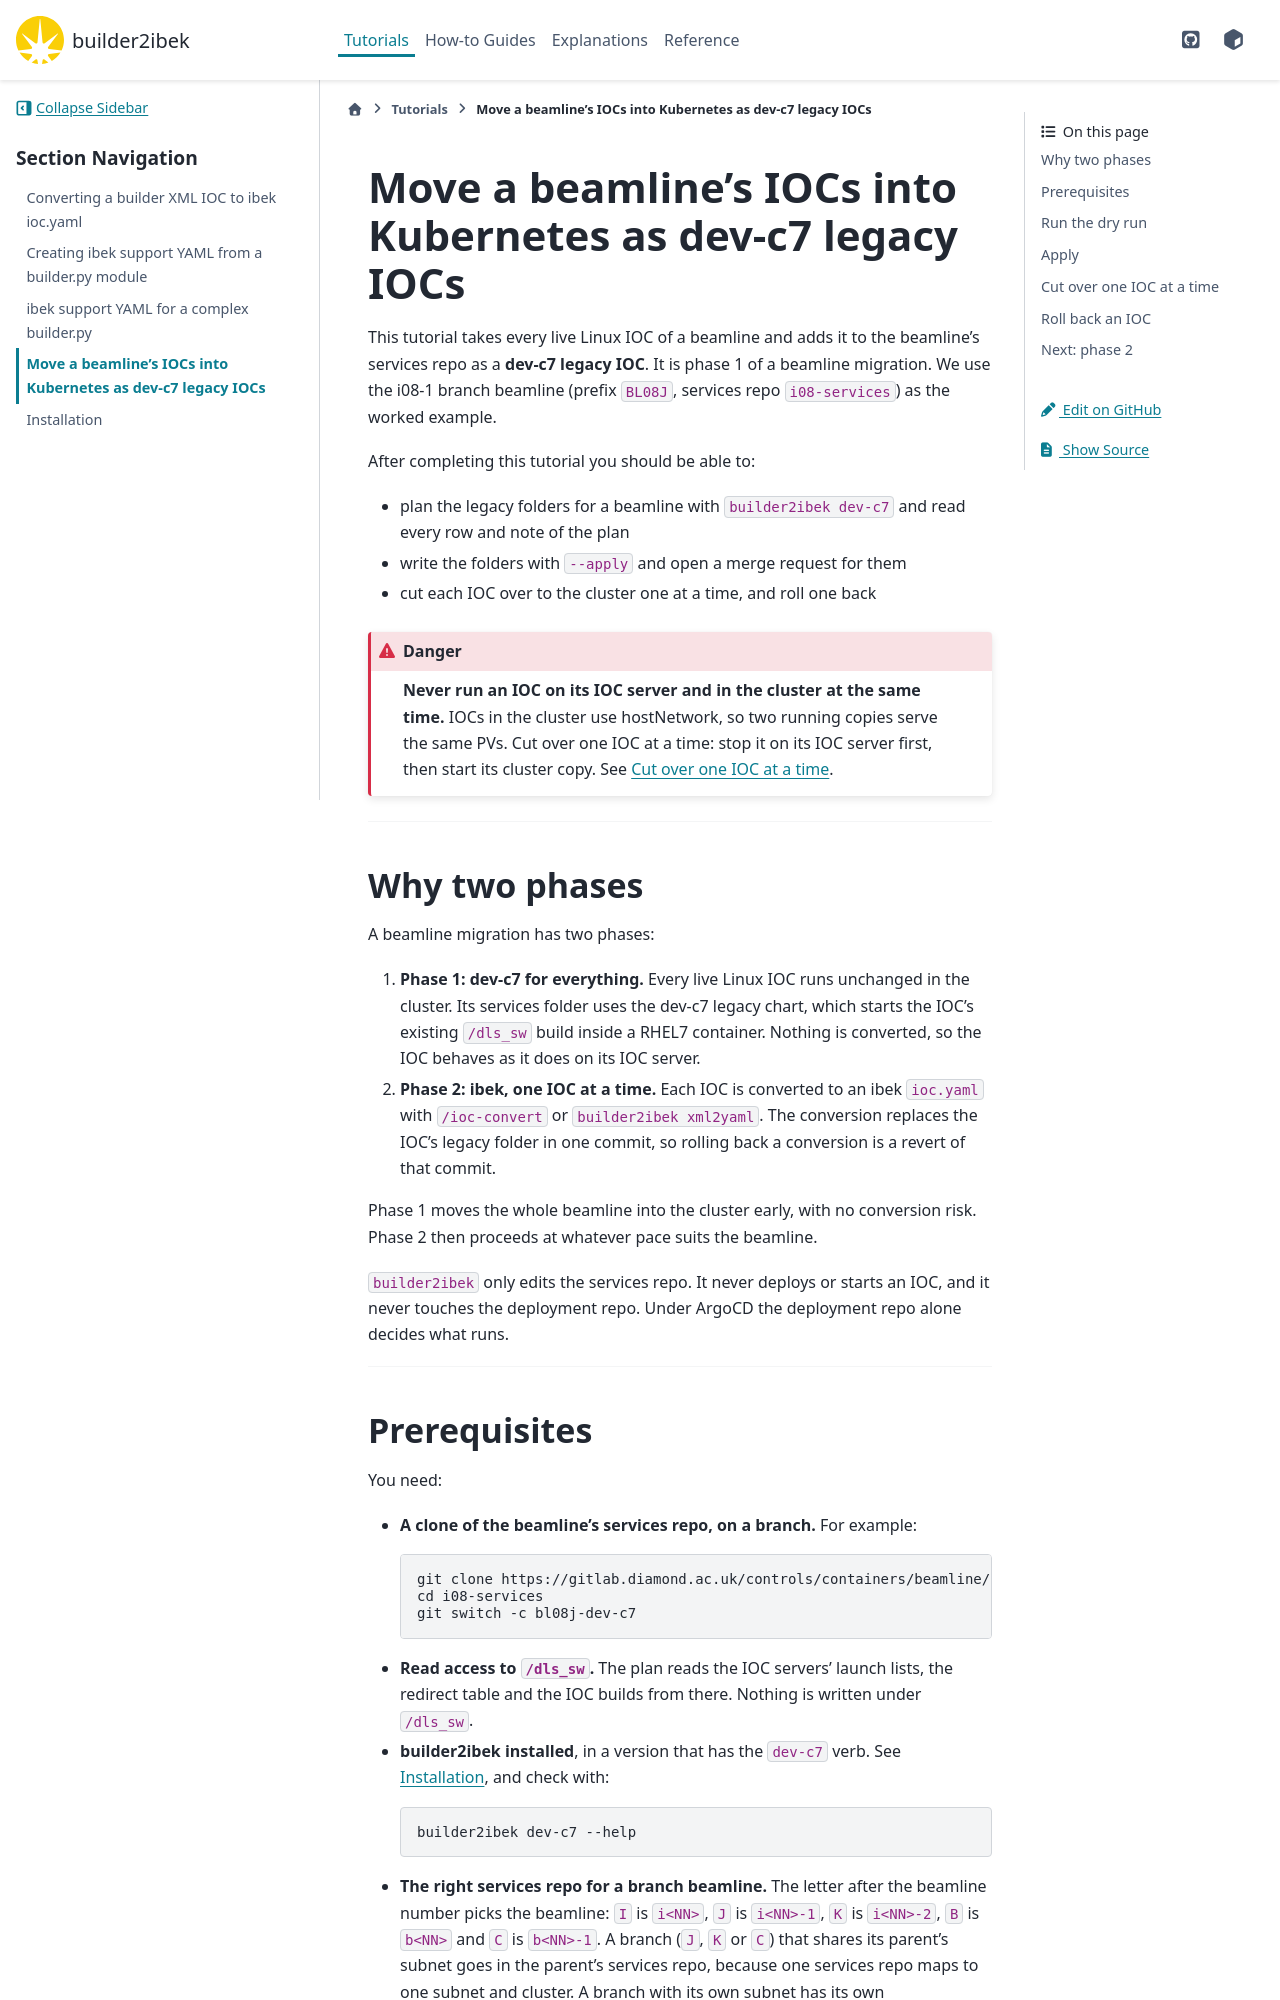

repository: epics-containers/builder2ibek · page: main/tutorials/dev-c7-legacy-iocs.html · generator: sphinx

# Move a beamline's IOCs into Kubernetes as dev-c7 legacy IOCs

This tutorial takes every live Linux IOC of a beamline and adds it to the
beamline's services repo as a **dev-c7 legacy IOC**. It is phase 1 of a
beamline migration. We use the i08-1 branch beamline (prefix `BL08J`, services
repo `i08-services`) as the worked example.

After completing this tutorial you should be able to:
- plan the legacy folders for a beamline with `builder2ibek dev-c7` and read
  every row and note of the plan
- write the folders with `--apply` and open a merge request for them
- cut each IOC over to the cluster one at a time, and roll one back

:::{danger}
**Never run an IOC on its IOC server and in the cluster at the same time.**
IOCs in the cluster use hostNetwork, so two running copies serve the same
PVs. Cut over one IOC at a time: stop it on its IOC server first, then start
its cluster copy. See [](#cutover).
:::

---

## Why two phases

A beamline migration has two phases:

1. **Phase 1: dev-c7 for everything.** Every live Linux IOC runs unchanged in
   the cluster. Its services folder uses the dev-c7 legacy chart, which starts
   the IOC's existing `/dls_sw` build inside a RHEL7 container. Nothing is
   converted, so the IOC behaves as it does on its IOC server.
2. **Phase 2: ibek, one IOC at a time.** Each IOC is converted to an ibek
   `ioc.yaml` with `/ioc-convert` or `builder2ibek xml2yaml`. The conversion
   replaces the IOC's legacy folder in one commit, so rolling back a
   conversion is a revert of that commit.

Phase 1 moves the whole beamline into the cluster early, with no conversion
risk. Phase 2 then proceeds at whatever pace suits the beamline.

`builder2ibek` only edits the services repo. It never deploys or starts an
IOC, and it never touches the deployment repo. Under ArgoCD the deployment
repo alone decides what runs.

---
